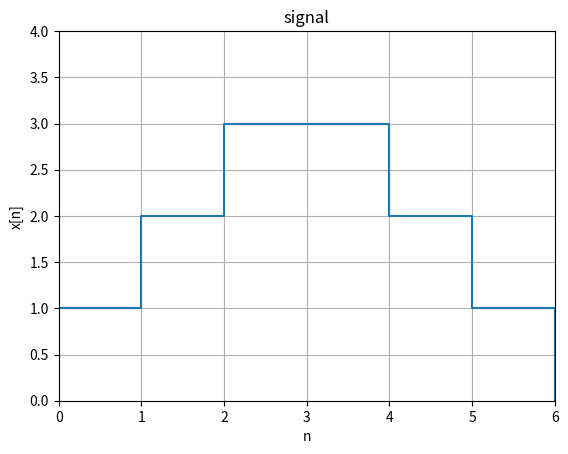

Python code for this plot:
import matplotlib.pyplot as plt
import numpy as np

n = np.arange(0, 7)
x = [1, 2, 3, 3, 2, 1, 0]

plt.step(n, x, where="post")
plt.xlim(0, 6)
plt.ylim(0, 4)
plt.title("signal")
plt.xlabel("n")
plt.ylabel("x[n]")
plt.grid()
plt.show()
